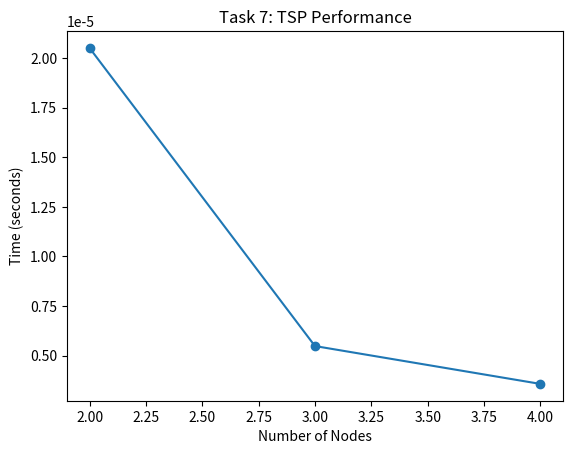
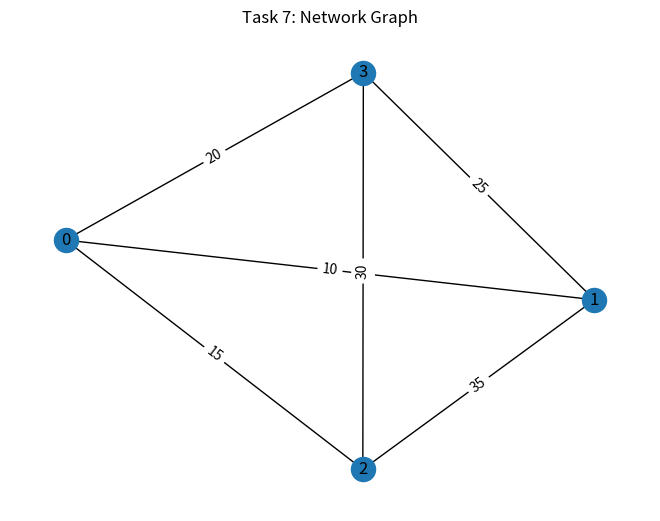

Source code (Python) for these figures, in order:
import time
import networkx as nx
import matplotlib.pyplot as plt
import itertools

graph = {
    0: {1: 10, 2: 15, 3: 20},
    1: {0: 10, 2: 35, 3: 25},
    2: {0: 15, 1: 35, 3: 30},
    3: {0: 20, 1: 25, 2: 30}
}

# ---------------- TSP FUNCTION ----------------
def tsp_bruteforce():
    nodes = list(graph.keys())
    min_cost = float('inf')

    for perm in itertools.permutations(nodes[1:]):
        cost = graph[0][perm[0]]

        for i in range(len(perm)-1):
            cost += graph[perm[i]][perm[i+1]]

        cost += graph[perm[-1]][0]

        min_cost = min(min_cost, cost)

    return min_cost


# ---------------- TIME PROFILING ----------------
sizes = [2, 3, 4]
times = []

for n in sizes:
    start = time.time()
    tsp_bruteforce()
    end = time.time()
    times.append(end - start)

print("Execution Times:", times)


# ---------------- PERFORMANCE PLOT ----------------
plt.figure()
plt.plot(sizes, times, marker='o')
plt.xlabel("Number of Nodes")
plt.ylabel("Time (seconds)")
plt.title("Task 7: TSP Performance")
plt.show()


# ---------------- GRAPH VISUALIZATION ----------------
G = nx.Graph()

for u in graph:
    for v in graph[u]:
        G.add_edge(u, v, weight=graph[u][v])

pos = nx.spring_layout(G)

nx.draw(G, pos, with_labels=True)
nx.draw_networkx_edge_labels(G, pos, edge_labels=nx.get_edge_attributes(G, 'weight'))

plt.title("Task 7: Network Graph")
plt.show()
